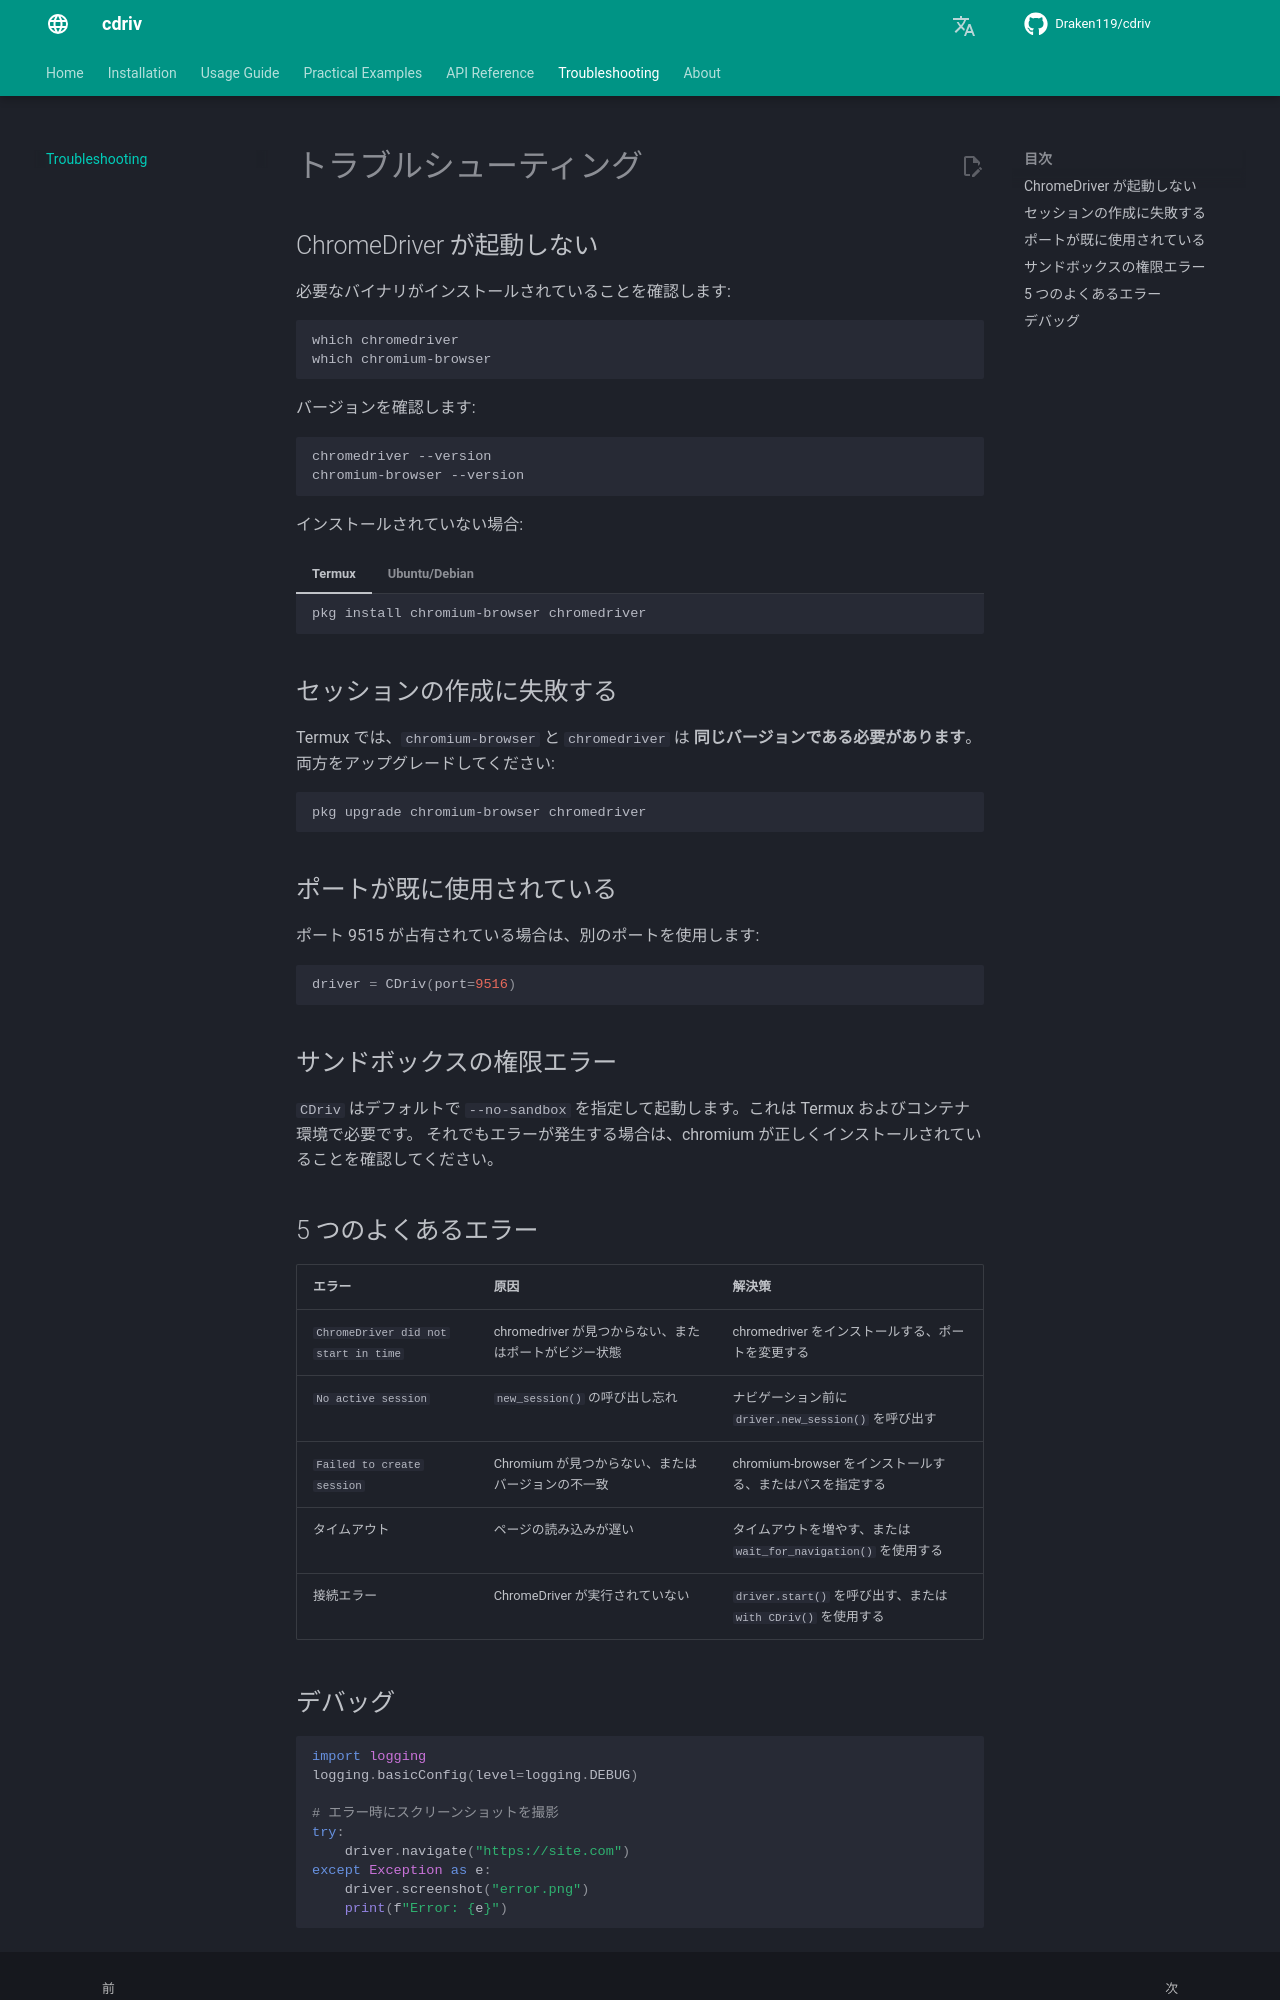

repository: Draken119/cdriv · page: ja/troubleshooting/index.html · generator: mkdocs

# トラブルシューティング

## ChromeDriver が起動しない

必要なバイナリがインストールされていることを確認します:

```bash
which chromedriver
which chromium-browser
```

バージョンを確認します:

```bash
chromedriver --version
chromium-browser --version
```

インストールされていない場合:

=== "Termux"
    ```bash
    pkg install chromium-browser chromedriver
    ```
=== "Ubuntu/Debian"
    ```bash
    sudo apt install chromium-browser chromium-chromedriver
    ```

## セッションの作成に失敗する

Termux では、`chromium-browser` と `chromedriver` は **同じバージョンである必要があります**。
両方をアップグレードしてください:

```bash
pkg upgrade chromium-browser chromedriver
```

## ポートが既に使用されている

ポート 9515 が占有されている場合は、別のポートを使用します:

```python
driver = CDriv(port=9516)
```

## サンドボックスの権限エラー

`CDriv` はデフォルトで `--no-sandbox` を指定して起動します。これは Termux およびコンテナ環境で必要です。
それでもエラーが発生する場合は、chromium が正しくインストールされていることを確認してください。

## 5 つのよくあるエラー

| エラー | 原因 | 解決策 |
|-------|-------|----------|
| `ChromeDriver did not start in time` | chromedriver が見つからない、またはポートがビジー状態 | chromedriver をインストールする、ポートを変更する |
| `No active session` | `new_session()` の呼び出し忘れ | ナビゲーション前に `driver.new_session()` を呼び出す |
| `Failed to create session` | Chromium が見つからない、またはバージョンの不一致 | chromium-browser をインストールする、またはパスを指定する |
| タイムアウト | ページの読み込みが遅い | タイムアウトを増やす、または `wait_for_navigation()` を使用する |
| 接続エラー | ChromeDriver が実行されていない | `driver.start()` を呼び出す、または `with CDriv()` を使用する |
